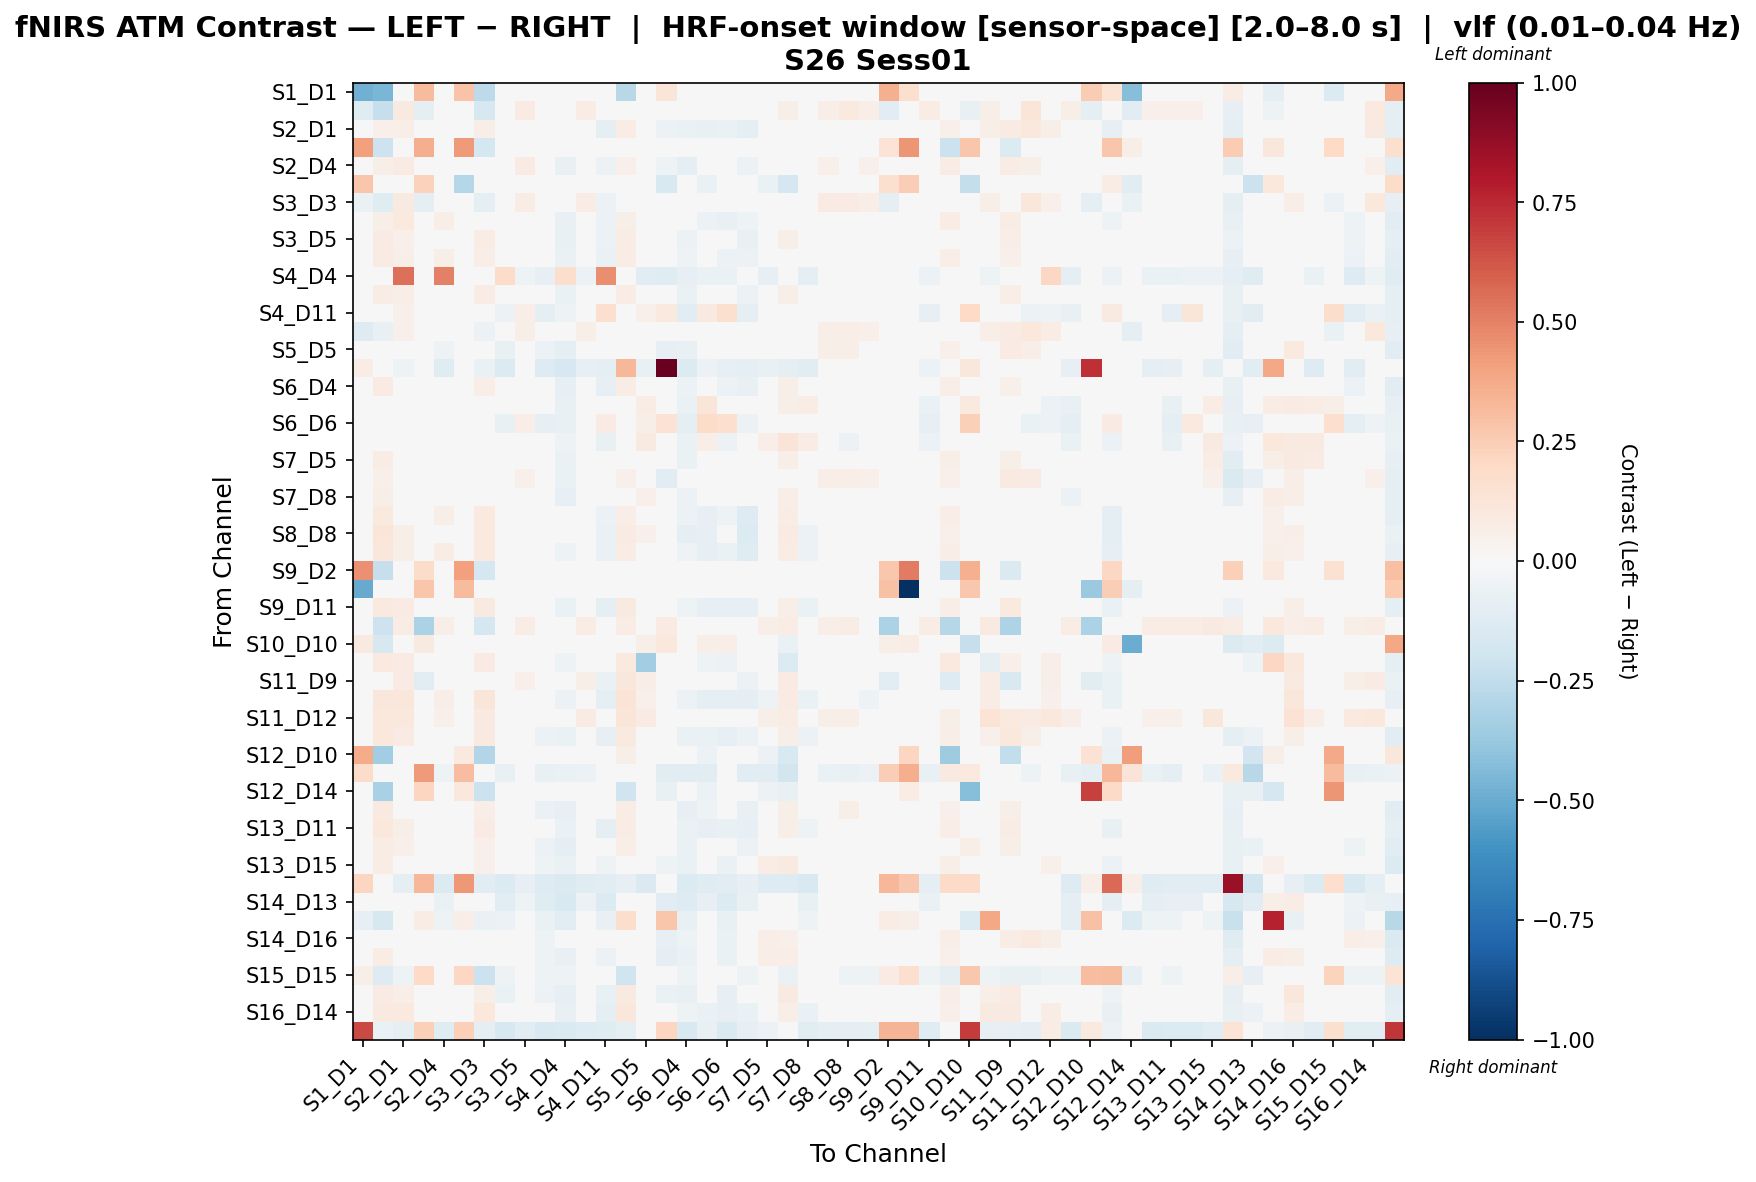

The table this chart was drawn from, first rows:
, S1_D1 hbo, S1_D3 hbo, S2_D1 hbo, S2_D2 hbo, S2_D4 hbo, S3_D1 hbo, S3_D3 hbo, S3_D4 hbo, S3_D5 hbo, S4_D2 hbo, S4_D4 hbo, S4_D6 hbo, S4_D11 hbo, S5_D3 hbo, S5_D5 hbo, S5_D7 hbo, S6_D4 hbo, S6_D5 hbo, S6_D6 hbo, S6_D8 hbo, S7_D5 hbo, S7_D7 hbo, S7_D8 hbo
S1_D1 hbo, -0.4785, -0.4595, 0.0, 0.3188, 0.0, 0.2864, -0.2633, 0.0, 0.0, 0.0, 0.0, 0.0, 0.0, -0.2798, 0.007838, 0.1176, 0.0, 0.0, 0.0, 0.0, 0.0, 0.0, 0.0
S1_D3 hbo, -0.1177, -0.2314, 0.08638, -0.0894, 0.01684, 0.0, -0.1566, -0.04016, 0.08271, 0.01268, -0.02976, 0.07347, -0.03285, -0.008463, 0.01914, -0.0215, 0.002544, -0.01772, -0.01772, -0.01126, 0.0369, 0.05834, 0.01268
S2_D1 hbo, 0.0, 0.05038, 0.06472, 0.0, 0.01646, 0.0, 0.06305, 0.001553, 0.04911, -0.03227, -0.04775, 0.04059, -0.09062, 0.07769, -0.01216, -0.05741, -0.06871, -0.07346, -0.06352, -0.08932, -0.00903, 0.01749, -0.02782
S2_D2 hbo, 0.4098, -0.204, 0.0, 0.3612, 0.0, 0.4248, -0.1751, 0.0, 0.0, 0.0, 0.0, 0.0, 0.0, 0.0, 0.0, 0.0, 0.0, 0.0, 0.0, 0.0, 0.0, 0.0, 0.0
S2_D4 hbo, 0.0, 0.06069, 0.07845, 0.0, 0.009307, 0.0, 0.04323, -0.0196, 0.08069, -0.03821, -0.07696, 0.04712, -0.06246, 0.05171, -0.03466, -0.05268, -0.0942, -0.03636, -0.03951, -0.05936, 0.007357, 0.03458, -0.02713
S3_D1 hbo, 0.2805, 0.0, 0.0, 0.2341, 0.0, -0.2885, 0.0, 0.0, 0.0, 0.0, 0.0, 0.0, 0.0, 0.0, 0.0, -0.1491, 0.0, -0.06391, 0.0, 0.0, -0.06391, -0.1704, 0.0
S3_D3 hbo, -0.06707, -0.1187, 0.09339, -0.08879, 0.02077, 0.0, -0.09506, -0.01465, 0.07656, 1.604750452048104e-05, -0.04726, 0.07661, -0.05495, 0.02383, 0.006973, -0.04542, -0.00895, -0.02189, -0.03322, -0.01554, 0.002498, 0.03074, -0.01267
S3_D4 hbo, 0.0, 0.05817, 0.09535, -0.004014, 0.0699, 0.0, 0.04228, -0.02095, 0.03263, -0.02314, -0.07585, 0.01609, -0.06135, 0.05502, -0.01741, -0.03733, -0.04728, -0.05712, -0.07435, -0.05074, -0.01393, 0.04391, -0.04482
S3_D5 hbo, 0.0, 0.08063, 0.05343, 0.0, 0.04557, 0.0, 0.07465, -0.02273, 0.03883, -0.04052, -0.0717, 0.03519, -0.05794, 0.07249, 0.03924, 0.01978, -0.05612, -0.03266, -0.04143, -0.07609, -0.01369, 0.06209, -0.03238
S4_D2 hbo, 0.0, 0.08266, 0.05771, 0.0, 0.05926, 0.0, 0.06688, 0.01261, 0.04358, -0.03018, -0.06886, 0.02139, -0.06772, 0.0731, -0.01264, -0.02473, -0.05371, -0.04581, -0.0614, -0.0595, -0.002065, 0.04959, -0.01979
S4_D4 hbo, 0.0, 0.02051, 0.5486, 0.0, 0.5054, 0.0, -0.01406, 0.1869, -0.05045, -0.07878, 0.1747, -0.06135, 0.4624, -0.003342, -0.106, -0.1233, -0.0807, -0.06806, -0.06748, -0.04182, -0.08319, -0.03255, -0.08817
S4_D6 hbo, 0.0, 0.07318, 0.06733, 0.0, 0.03264, 0.0, 0.07619, -0.02498, 0.04309, -0.04706, -0.06764, 0.01956, -0.04351, 0.07049, 0.02749, -0.03643, -0.06385, -0.02125, -0.04911, -0.06143, -0.01591, 0.05777, -0.03588
S4_D11 hbo, 0.0, 0.01966, 0.0519, 0.0, 0.04296, 0.0, -0.0227, -0.06071, 0.06548, -0.08753, -0.05441, -0.01292, 0.1621, 0.01985, 0.05383, 0.09908, -0.1123, 0.09004, 0.1614, -0.08679, 0.02684, 0.02762, 0.02212
S5_D3 hbo, -0.1289, -0.07428, 0.05022, -0.01074, 0.007876, 0.0, -0.0586, -0.01936, 0.05732, -0.01546, -0.04789, 0.05481, -0.03624, -0.04874, -0.005325, -0.01777, -0.02073, -0.01614, -0.02302, -0.03812, -0.006395, 0.03174, -0.006667
S5_D5 hbo, 0.01054, 0.04958, 0.03518, 0.0, -0.05231, 0.0, 0.01992, -0.07074, 0.04306, -0.06126, -0.09181, 0.005723, -0.02356, 0.0383, -0.04264, -0.08586, -0.0739, 0.01407, -0.0307, -0.001943, 0.04573, 0.007524, -0.009649
S5_D7 hbo, 0.07636, -0.02111, -0.05451, 0.0, -0.1178, -0.01928, -0.06725, -0.1369, -0.01967, -0.1272, -0.1591, -0.07878, -0.08608, 0.3324, -0.0766, 0.9915, -0.1403, -0.05783, -0.07936, -0.09786, -0.07121, -0.09463, -0.1124
S6_D4 hbo, 0.0, 0.0841, 0.04157, 0.0, 0.02656, 0.0, 0.0681, -0.002828, 0.04749, -0.007441, -0.07813, 0.02855, -0.08272, 0.07774, -0.004346, -0.02003, -0.06048, -0.04566, -0.05634, -0.0726, 0.002706, 0.05635, 0.001098
S6_D5 hbo, 0.0, 0.03147, -0.0009509, 0.0, -0.005682, -0.009689, 0.01416, -0.04021, 0.02554, -0.04505, -0.07113, 0.003336, -0.04933, 0.01697, 0.07574, 0.02005, -0.06618, 0.1176, 0.02317, -0.01649, 0.04728, 0.06002, 0.07415
S6_D6 hbo, 0.0, 0.01477, -0.02796, 0.0, -0.01615, 0.0, -0.003561, -0.07356, 0.06513, -0.07889, -0.07754, 0.004058, 0.08568, 0.01137, 0.05903, 0.1437, -0.08623, 0.1842, 0.1653, -0.05724, 0.0209, 0.03852, 0.02397
S6_D8 hbo, 0.0, 0.03849, -0.008604, 0.0, 0.00246, 0.0, 0.01962, -0.03135, -0.0008499, -0.03473, -0.054, -0.00635, -0.07807, 0.02888, 0.08904, -0.04794, -0.06561, 0.06892, -0.05784, -0.006906, 0.06465, 0.1286, 0.07652
S7_D5 hbo, 0.0, 0.07595, 0.03817, 0.0, 0.007871, -0.01195, 0.03305, -0.04986, 0.02546, -0.04813, -0.06917, -0.006696, -0.03538, 0.02767, 0.03658, -0.0428, -0.06261, -0.006363, -0.04348, -0.03345, 0.007271, 0.05907, -0.001526
S7_D7 hbo, 0.0, 0.05332, 0.03877, 0.0, -0.02088, -0.02329, 0.02122, -0.03508, 0.05401, -0.04153, -0.06608, 0.02822, -0.04728, 0.05142, -0.04378, -0.1154, -0.04799, 0.00468, -0.04153, 0.0002993, 0.02056, -0.03239, 0.01269
S7_D8 hbo, 0.0, 0.05603, 0.0317, 0.0, 0.003135, 0.0, 0.03523, -0.04539, 0.02898, -0.04004, -0.08112, -0.005697, -0.04283, 0.03722, 0.05138, -0.03741, -0.05997, 0.04405, -0.03168, -0.01634, 0.04333, 0.06353, 0.02456
S8_D6 hbo, 0.0, 0.09972, 0.04625, 0.0, 0.05953, 0.0, 0.09514, 0.003621, 0.01597, -0.01564, -0.04749, -0.002464, -0.05936, 0.06632, 0.03513, 0.01437, -0.05893, -0.08466, -0.05186, -0.1307, -0.01915, 0.0709, -0.04836
S8_D8 hbo, 0.0, 0.1182, 0.05869, 0.0, 0.02872, 0.0, 0.097, -0.02248, 0.01357, -0.03355, -0.04968, 0.01396, -0.06588, 0.07822, 0.05112, 0.01088, -0.08817, -0.08529, -0.04384, -0.1329, -0.03369, 0.08555, -0.05527
S8_D15 hbo, 0.0, 0.1136, 0.06063, 0.0, 0.07719, 0.0, 0.09978, -0.0009285, 0.00965, -0.01684, -0.05275, -0.003138, -0.06885, 0.07465, 0.03763, 0.01728, -0.05124, -0.08287, -0.06802, -0.1247, -0.03478, 0.07243, -0.05706
S9_D2 hbo, 0.4591, -0.2278, 0.0, 0.1849, 0.0, 0.4099, -0.1742, 0.0, 0.0, 0.0, 0.0, 0.0, 0.0, 0.0, 0.0, 0.0, 0.0, 0.0, 0.0, 0.0, 0.0, 0.0, 0.0
S9_D9 hbo, -0.5023, 0.0, 0.0, 0.2771, 0.0, 0.3179, 0.0, 0.0, 0.0, 0.0, 0.0, 0.007913, 0.0, 0.0, 0.01583, 0.0, 0.0, 0.01583, 0.0, 0.01583, 0.01583, 0.01583, 0.01583
S9_D11 hbo, 0.0, 0.101, 0.08033, 0.0, 0.03569, 0.0, 0.08721, -0.03098, 0.01206, -0.03609, -0.06582, 0.02656, -0.09398, 0.09223, 0.01435, -0.01925, -0.05359, -0.07888, -0.08357, -0.08156, -0.04064, 0.06239, -0.06289
S10_D9 hbo, 0.0, -0.2036, 0.07138, -0.3186, 0.06922, 0.02308, -0.1722, 0.04183, 0.07138, 0.03198, 0.008231, 0.07429, 0.003443, 0.07138, 0.02813, 0.08096, 0.02212, 0.005326, 0.002421, 0.002421, 0.06358, 0.07241, 0.03198
S10_D10 hbo, 0.08975, -0.1637, 0.0, 0.0891, 0.007717, -0.02419, -0.03777, 0.0, 0.03858, 0.0, 0.0, 0.02315, 0.0463, 0.007717, 0.06173, 0.1048, 0.0, 0.05484, 0.06945, 0.01543, 0.008535, -0.06984, 0.0463
S10_D12 hbo, 0.0, 0.09748, 0.07924, 0.02747, 0.03804, 0.0, 0.07959, -0.02762, -0.0001574, -0.03449, -0.05268, 0.0232, -0.04547, 0.09743, -0.3479, 0.04285, -0.04136, -0.05268, -0.05509, -0.04787, 0.002951, -0.1346, -0.04171
S11_D9 hbo, 0.0, 0.002058, 0.08391, -0.1142, 0.04459, 0.0, 0.005148, 0.01322, 0.05172, -0.01317, -0.02521, 0.05646, -0.06423, 0.1151, 0.06291, 0.004734, -0.03853, -0.04327, -0.04007, -0.06174, 0.01946, 0.08305, 0.004253
S11_D11 hbo, 0.0, 0.117, 0.1128, 0.0, 0.0658, 0.0, 0.1184, -0.0393, -0.015, -0.03975, -0.05952, 0.01393, -0.09579, 0.137, 0.05306, 0.00567, -0.06115, -0.0864, -0.09348, -0.08928, -0.05033, 0.08377, -0.0683
S11_D12 hbo, 0.04225, 0.1038, 0.1026, 0.0, 0.05218, 0.0, 0.08689, 0.03377, 0.04946, 0.01697, 0.0001702, 0.08528, 0.004493, 0.1178, 0.08306, 0.03173, 0.01265, -0.006871, -0.001435, 0.01216, 0.05984, 0.07553, 0.01969
S11_D13 hbo, 0.0, 0.1057, 0.08507, 0.0, 0.01829, 0.0, 0.09358, -0.04362, 0.0207, -0.05711, -0.06921, 0.01618, -0.08254, 0.09404, 0.01501, -0.03176, -0.06649, -0.067, -0.0826, -0.06008, -0.02397, 0.06179, -0.05726
S12_D10 hbo, 0.3699, -0.3451, 0.0, 0.0265, 0.0, 0.09564, -0.2919, 0.0, 0.0, 0.0, 0.0, 0.0, 0.0, 0.05498, 0.0, -0.04467, 0.0, -0.05842, 0.0, 0.0, -0.05842, -0.1558, 0.0
S12_D12 hbo, 0.1849, -0.02518, -0.04028, 0.4245, -0.05129, 0.3049, -0.02518, -0.07553, -0.02484, -0.07553, -0.06546, -0.05727, -0.04593, -0.01101, 0.02047, -0.113, -0.1108, -0.1069, -0.01666, -0.1057, -0.104, -0.1803, -0.03901
S12_D14 hbo, -0.04462, -0.3276, 0.0, 0.2172, 0.0, 0.1088, -0.2145, 0.0, 0.0, 0.0, 0.0, 0.0, 0.0, -0.1978, 0.0, -0.07496, 0.0, -0.05622, 0.0, 0.0, -0.05622, -0.07496, 0.0
S13_D6 hbo, 0.0, 0.08986, 0.04041, 0.0, 0.009823, 0.0, 0.06573, -0.04206, 0.04722, -0.06284, -0.08388, 0.02299, -0.03608, 0.07291, 0.004317, -0.0157, -0.07858, -0.054, -0.01691, -0.07137, -0.006925, 0.06048, -0.0361
S13_D11 hbo, 0.0, 0.1066, 0.06092, 0.0, 0.01995, 0.0, 0.08528, -0.02328, 0.03796, -0.03681, -0.06856, 0.02197, -0.09378, 0.07743, 0.005446, -0.01282, -0.06929, -0.07947, -0.07248, -0.08226, -0.02258, 0.05667, -0.05056
S13_D13 hbo, -0.002334, 0.07592, 0.05024, 0.0, 0.0176, 0.0, 0.05174, -0.0453, 0.04508, -0.05801, -0.08594, 0.02069, -0.03063, 0.06429, 0.01205, 0.008858, -0.06371, -0.01884, 0.0008075, -0.05795, -0.01019, 0.03233, -0.02959
S13_D15 hbo, 0.0, 0.07081, 0.02545, 0.0, 0.003742, 0.0, 0.05415, -0.03782, 0.02822, -0.05331, -0.0642, -0.02348, -0.05419, 0.03855, 0.04581, -0.05334, -0.06549, 0.01779, -0.06724, -0.02894, 0.07153, 0.08792, 0.01467
S14_D12 hbo, 0.2122, -0.01846, -0.08659, 0.3338, -0.1393, 0.4324, -0.1049, -0.1393, -0.07906, -0.1318, -0.1458, -0.1187, -0.1167, -0.07906, -0.1417, -0.01051, -0.1393, -0.119, -0.1167, -0.08433, -0.1308, -0.1288, -0.1491
S14_D13 hbo, 0.0, 0.02977, -0.01624, 0.0, -0.06973, -0.03725, -0.01904, -0.1158, -0.05312, -0.1232, -0.1519, -0.06237, -0.1355, -0.008073, -0.002333, -0.1031, -0.1305, -0.08242, -0.1355, -0.07107, -0.0262, -0.04431, -0.0743
S14_D14 hbo, -0.08423, -0.1597, -0.01124, 0.0744, -0.05349, 0.0682, -0.07015, -0.05969, -0.002795, -0.06589, -0.1125, -0.04729, -0.07604, 0.1751, -0.0335, 0.2799, -0.07209, -0.01799, -0.07604, -0.01969, 0.0007097, -0.01339, -0.0521
S14_D16 hbo, 0.0, 0.02331, 0.01987, 0.0, -0.02376, 0.0, 0.01904, -0.03223, 0.02974, -0.05022, -0.04917, -0.01241, -0.03737, 0.04562, 0.04453, -0.08525, -0.05249, 0.004367, -0.06882, -0.03461, 0.0697, 0.0517, 0.00558
S15_D13 hbo, 0.0, 0.07569, 0.03608, 0.0, -0.003005, 0.0, 0.03951, -0.04717, 0.0261, -0.05256, -0.07716, -0.01468, -0.05761, 0.03577, 0.02929, -0.09045, -0.06263, 0.01807, -0.06468, -0.01089, 0.0638, 0.06989, 0.01032
S15_D15 hbo, 0.05637, -0.1275, -0.05392, 0.2009, -0.04473, 0.2091, -0.2111, -0.05392, -0.007937, -0.05392, -0.05392, -0.03553, 0.00126, -0.2019, -0.007937, -0.001105, -0.05392, 0.01088, 0.02885, -0.05392, -0.03511, -0.06549, -0.01713
S15_D16 hbo, 0.0, 0.08308, 0.0666, 0.0, -0.005059, 0.0, 0.0614, -0.06601, -0.01035, -0.05886, -0.08405, -0.002508, -0.07374, 0.09244, 0.02937, -0.06384, -0.07503, -0.03218, -0.08405, -0.0279, 0.01294, 0.09042, -0.03561
S16_D14 hbo, 0.0, 0.08938, 0.09463, 0.0, 0.0467, 0.0, 0.104, -0.03144, -0.006246, -0.03265, -0.07291, 0.02386, -0.09637, 0.1154, 0.02225, -0.01672, -0.0503, -0.06822, -0.07912, -0.06788, -0.04075, 0.05565, -0.06285
S16_D16 hbo, 0.6594, -0.06708, -0.08729, 0.2374, -0.1193, 0.2374, -0.08652, -0.1605, -0.1143, -0.1513, -0.1452, -0.1282, -0.1174, -0.08767, -0.0352, 0.2132, -0.1559, -0.07657, -0.1422, -0.08229, -0.06094, -0.03007, -0.1097
